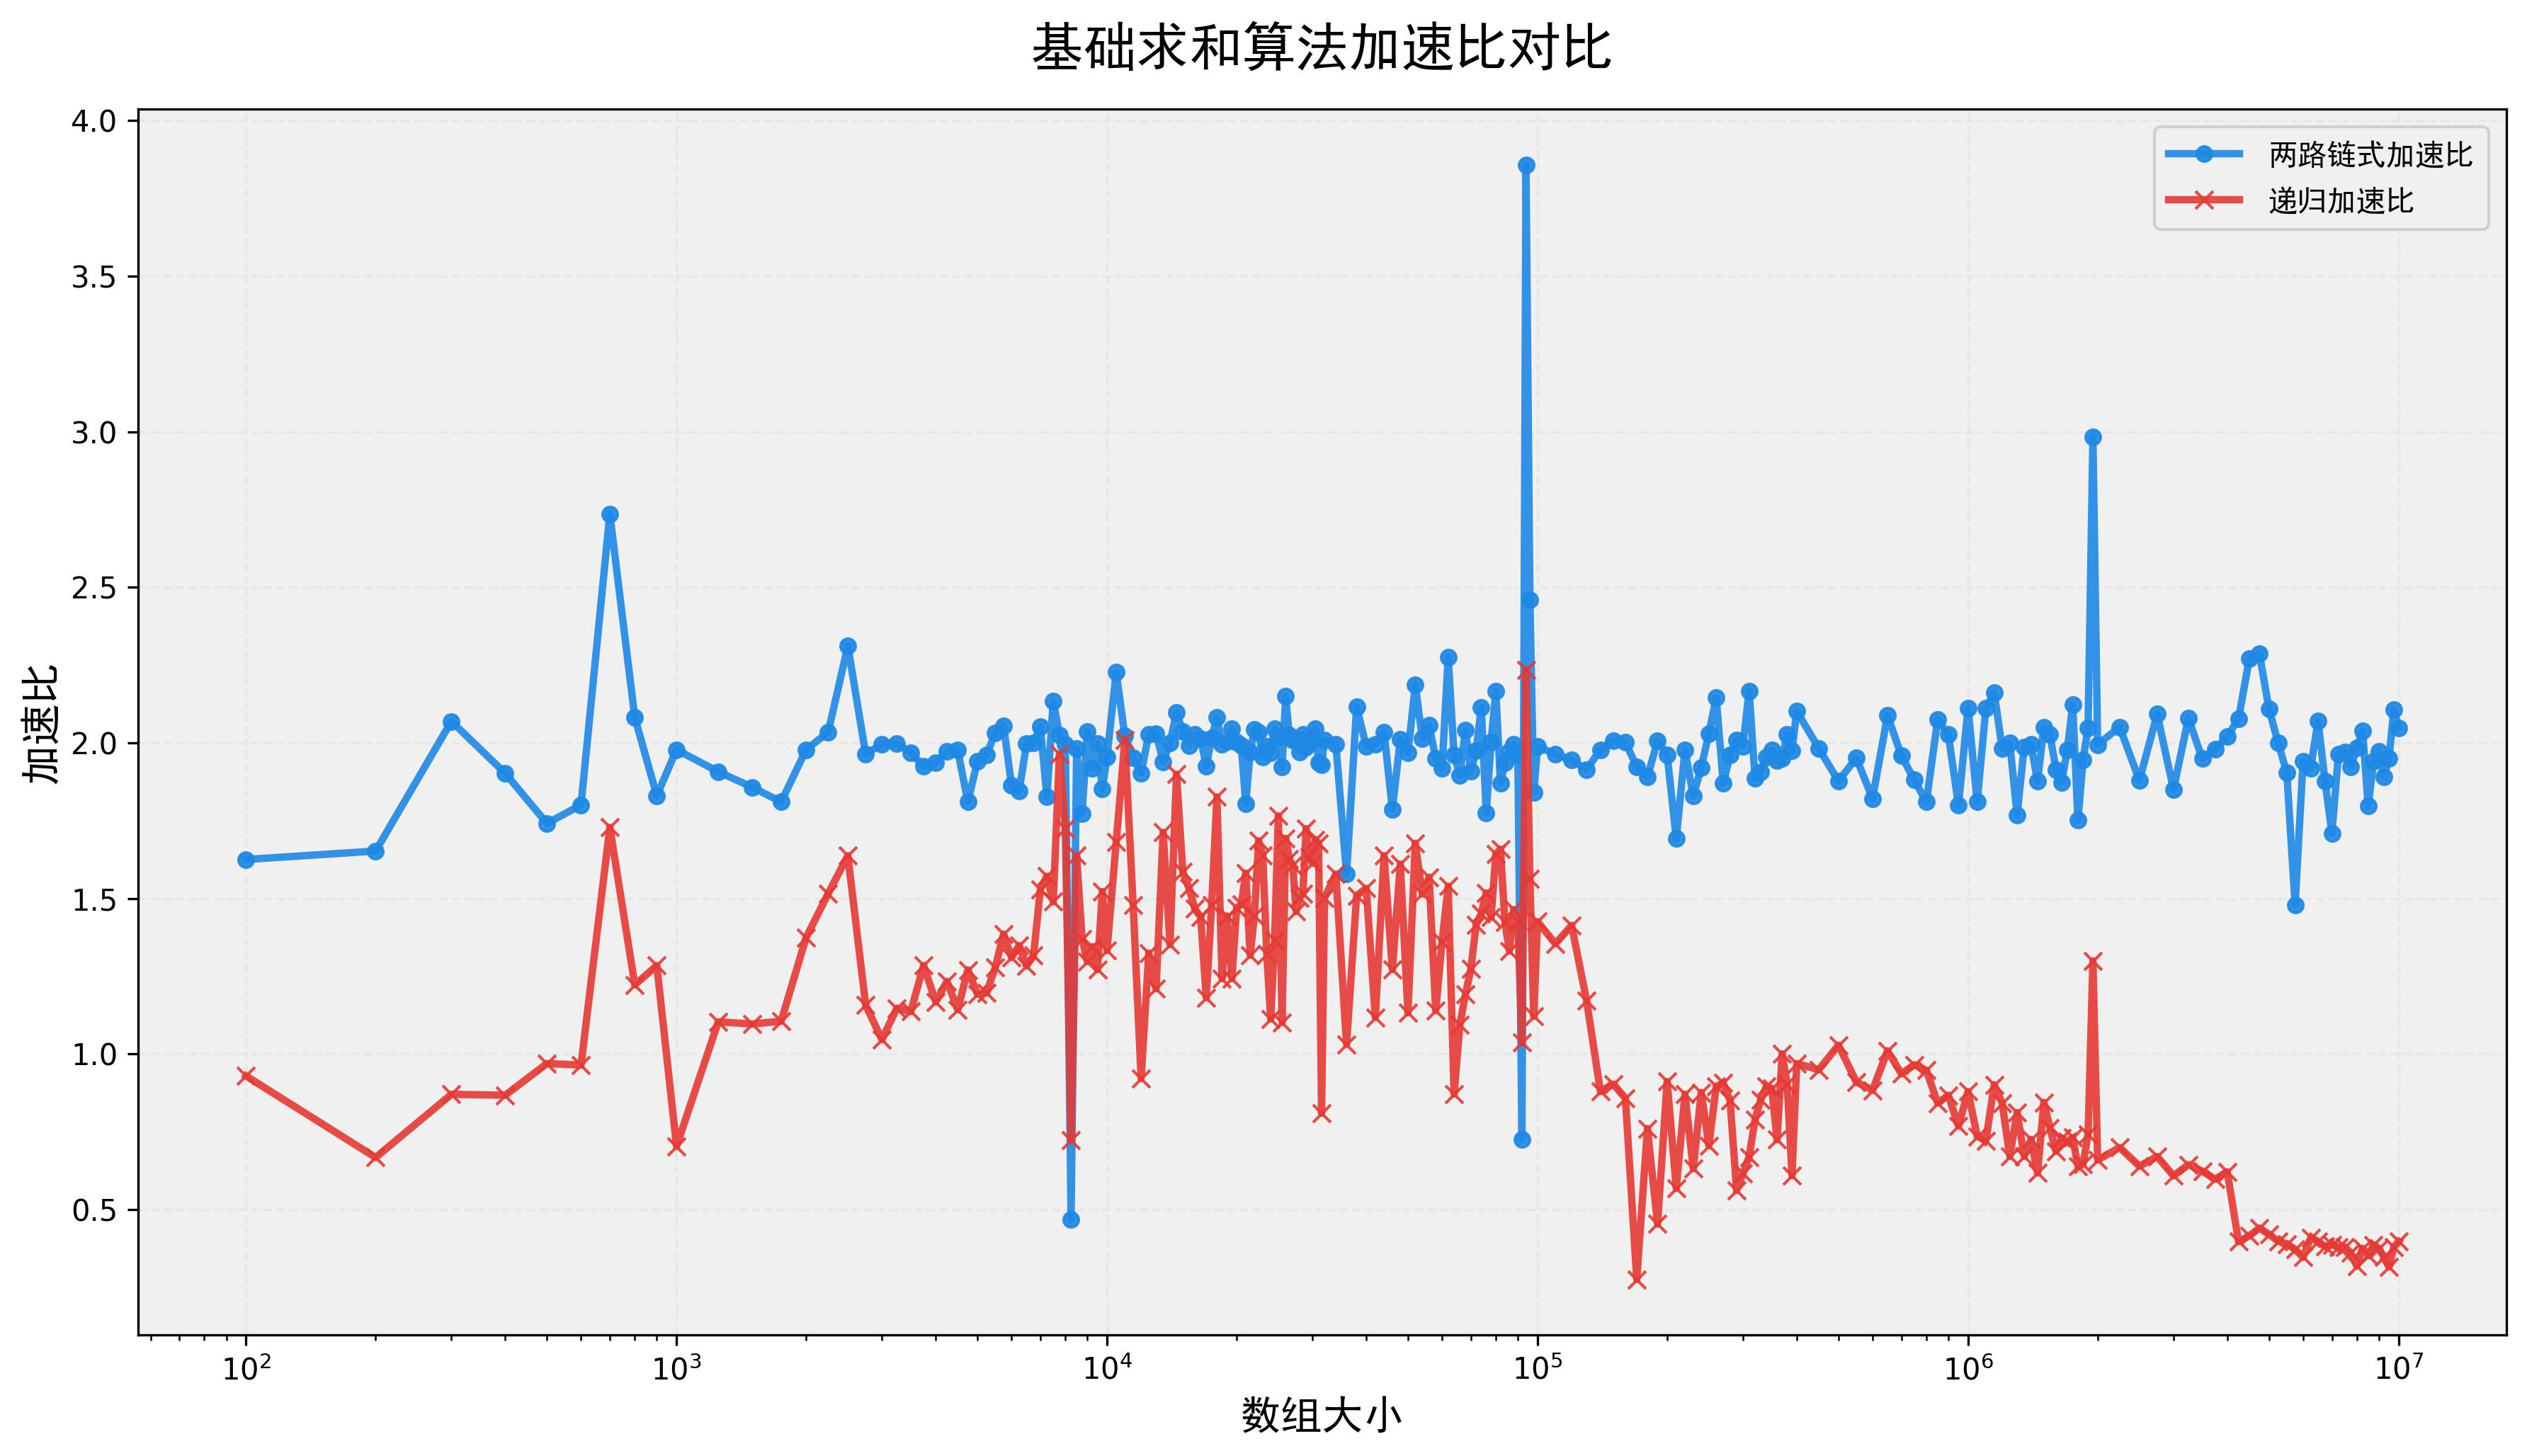

Values plotted in this chart, from the file beside it:
数组大小, 平凡算法(秒), 两路链式(秒), 递归(秒), 两路链式加速比, 递归加速比, 结果正确性
100, 0.000006, 0.000004, 0.000007, 1.625, 0.929, 正确
200, 0.000009, 0.000005, 0.000014, 1.652, 0.667, 正确
300, 0.000014, 0.000007, 0.000016, 2.069, 0.870, 正确
400, 0.000019, 0.000010, 0.000021, 1.902, 0.867, 正确
500, 0.000022, 0.000013, 0.000023, 1.741, 0.969, 正确
600, 0.000026, 0.000014, 0.000027, 1.800, 0.964, 正确
700, 0.000047, 0.000017, 0.000027, 2.736, 1.728, 正确
800, 0.000037, 0.000018, 0.000030, 2.081, 1.222, 正确
900, 0.000041, 0.000022, 0.000032, 1.830, 1.284, 正确
1000, 0.000043, 0.000022, 0.000061, 1.978, 0.703, 正确
1250, 0.000054, 0.000028, 0.000049, 1.907, 1.103, 正确
1500, 0.000065, 0.000035, 0.000059, 1.857, 1.096, 正确
1750, 0.000075, 0.000041, 0.000068, 1.810, 1.105, 正确
2000, 0.000087, 0.000044, 0.000063, 1.978, 1.374, 正确
2250, 0.000099, 0.000049, 0.000065, 2.034, 1.515, 正确
2500, 0.000126, 0.000054, 0.000077, 2.311, 1.637, 正确
2750, 0.000132, 0.000067, 0.000114, 1.964, 1.157, 正确
3000, 0.000129, 0.000065, 0.000124, 1.996, 1.046, 正确
3250, 0.000141, 0.000071, 0.000123, 1.997, 1.147, 正确
3500, 0.000152, 0.000077, 0.000134, 1.969, 1.136, 正确
3750, 0.000163, 0.000085, 0.000127, 1.924, 1.284, 正确
4000, 0.000171, 0.000088, 0.000147, 1.935, 1.167, 正确
4250, 0.000183, 0.000093, 0.000148, 1.972, 1.233, 正确
4500, 0.000194, 0.000098, 0.000170, 1.976, 1.142, 正确
4750, 0.000213, 0.000118, 0.000168, 1.810, 1.270, 正确
5000, 0.000223, 0.000115, 0.000187, 1.940, 1.192, 正确
5250, 0.000226, 0.000115, 0.000189, 1.961, 1.196, 正确
5500, 0.000245, 0.000120, 0.000191, 2.032, 1.278, 正确
5750, 0.000274, 0.000134, 0.000198, 2.055, 1.385, 正确
6000, 0.000333, 0.000179, 0.000254, 1.864, 1.310, 正确
6250, 0.000361, 0.000196, 0.000268, 1.845, 1.348, 正确
6500, 0.000379, 0.000190, 0.000295, 1.997, 1.283, 正确
6750, 0.000389, 0.000194, 0.000295, 2.000, 1.316, 正确
7000, 0.000432, 0.000211, 0.000283, 2.052, 1.529, 正确
7250, 0.000408, 0.000223, 0.000260, 1.827, 1.571, 正确
7500, 0.000464, 0.000217, 0.000312, 2.135, 1.489, 正确
7750, 0.000441, 0.000218, 0.000225, 2.025, 1.963, 正确
8000, 0.000443, 0.000222, 0.000257, 1.995, 1.724, 正确
8250, 0.000458, 0.000978, 0.000633, 0.468, 0.723, 正确
8500, 0.000495, 0.000250, 0.000302, 1.981, 1.637, 正确
8750, 0.000499, 0.000282, 0.000365, 1.772, 1.370, 正确
9000, 0.000527, 0.000259, 0.000407, 2.037, 1.297, 正确
9250, 0.000525, 0.000274, 0.000390, 1.917, 1.345, 正确
9500, 0.000546, 0.000273, 0.000430, 1.997, 1.271, 正确
9750, 0.000549, 0.000296, 0.000360, 1.852, 1.522, 正确
10000, 0.000562, 0.000287, 0.000422, 1.955, 1.332, 正确
10500, 0.000672, 0.000302, 0.000400, 2.227, 1.680, 正确
11000, 0.000666, 0.000329, 0.000332, 2.022, 2.008, 正确
11500, 0.000654, 0.000335, 0.000443, 1.952, 1.478, 正确
12000, 0.000705, 0.000371, 0.000766, 1.903, 0.921, 正确
12500, 0.000718, 0.000354, 0.000542, 2.027, 1.324, 正确
13000, 0.000738, 0.000364, 0.000610, 2.030, 1.209, 正确
13500, 0.000746, 0.000385, 0.000436, 1.939, 1.712, 正确
14000, 0.000797, 0.000399, 0.000589, 1.999, 1.352, 正确
14500, 0.000848, 0.000405, 0.000447, 2.097, 1.899, 正确
15000, 0.000852, 0.000418, 0.000538, 2.037, 1.585, 正确
15500, 0.000871, 0.000437, 0.000568, 1.991, 1.533, 正确
16000, 0.000929, 0.000459, 0.000634, 2.026, 1.466, 正确
16500, 0.000938, 0.000466, 0.000651, 2.013, 1.440, 正确
17000, 0.000945, 0.000491, 0.000800, 1.925, 1.181, 正确
... 158 more rows
